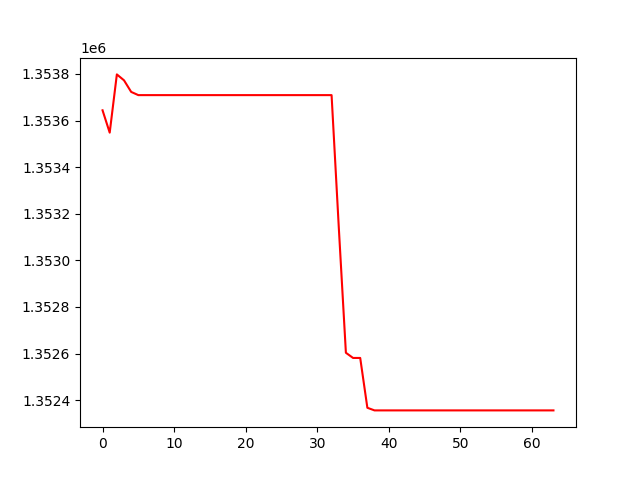

The file beside this chart, header and first rows:
, 0
0, 1353644
1, 1353548
2, 1353798
3, 1353773
4, 1353723
5, 1353709
6, 1353709
7, 1353709
8, 1353709
9, 1353709
10, 1353709
11, 1353709
12, 1353709
13, 1353709
14, 1353709
15, 1353709
16, 1353709
17, 1353709
18, 1353709
19, 1353709
20, 1353709
21, 1353709
22, 1353709
23, 1353709
24, 1353709
25, 1353709
26, 1353709
27, 1353709
28, 1353709
29, 1353709
30, 1353709
31, 1353709
32, 1353709
33, 1353145
34, 1352603
35, 1352581
36, 1352581
37, 1352367
38, 1352356
39, 1352356
40, 1352356
41, 1352356
42, 1352356
43, 1352356
44, 1352356
45, 1352356
46, 1352356
47, 1352356
48, 1352356
49, 1352356
50, 1352356
51, 1352356
52, 1352356
53, 1352356
54, 1352356
55, 1352356
56, 1352356
57, 1352356
58, 1352356
59, 1352356
... 4 more rows
